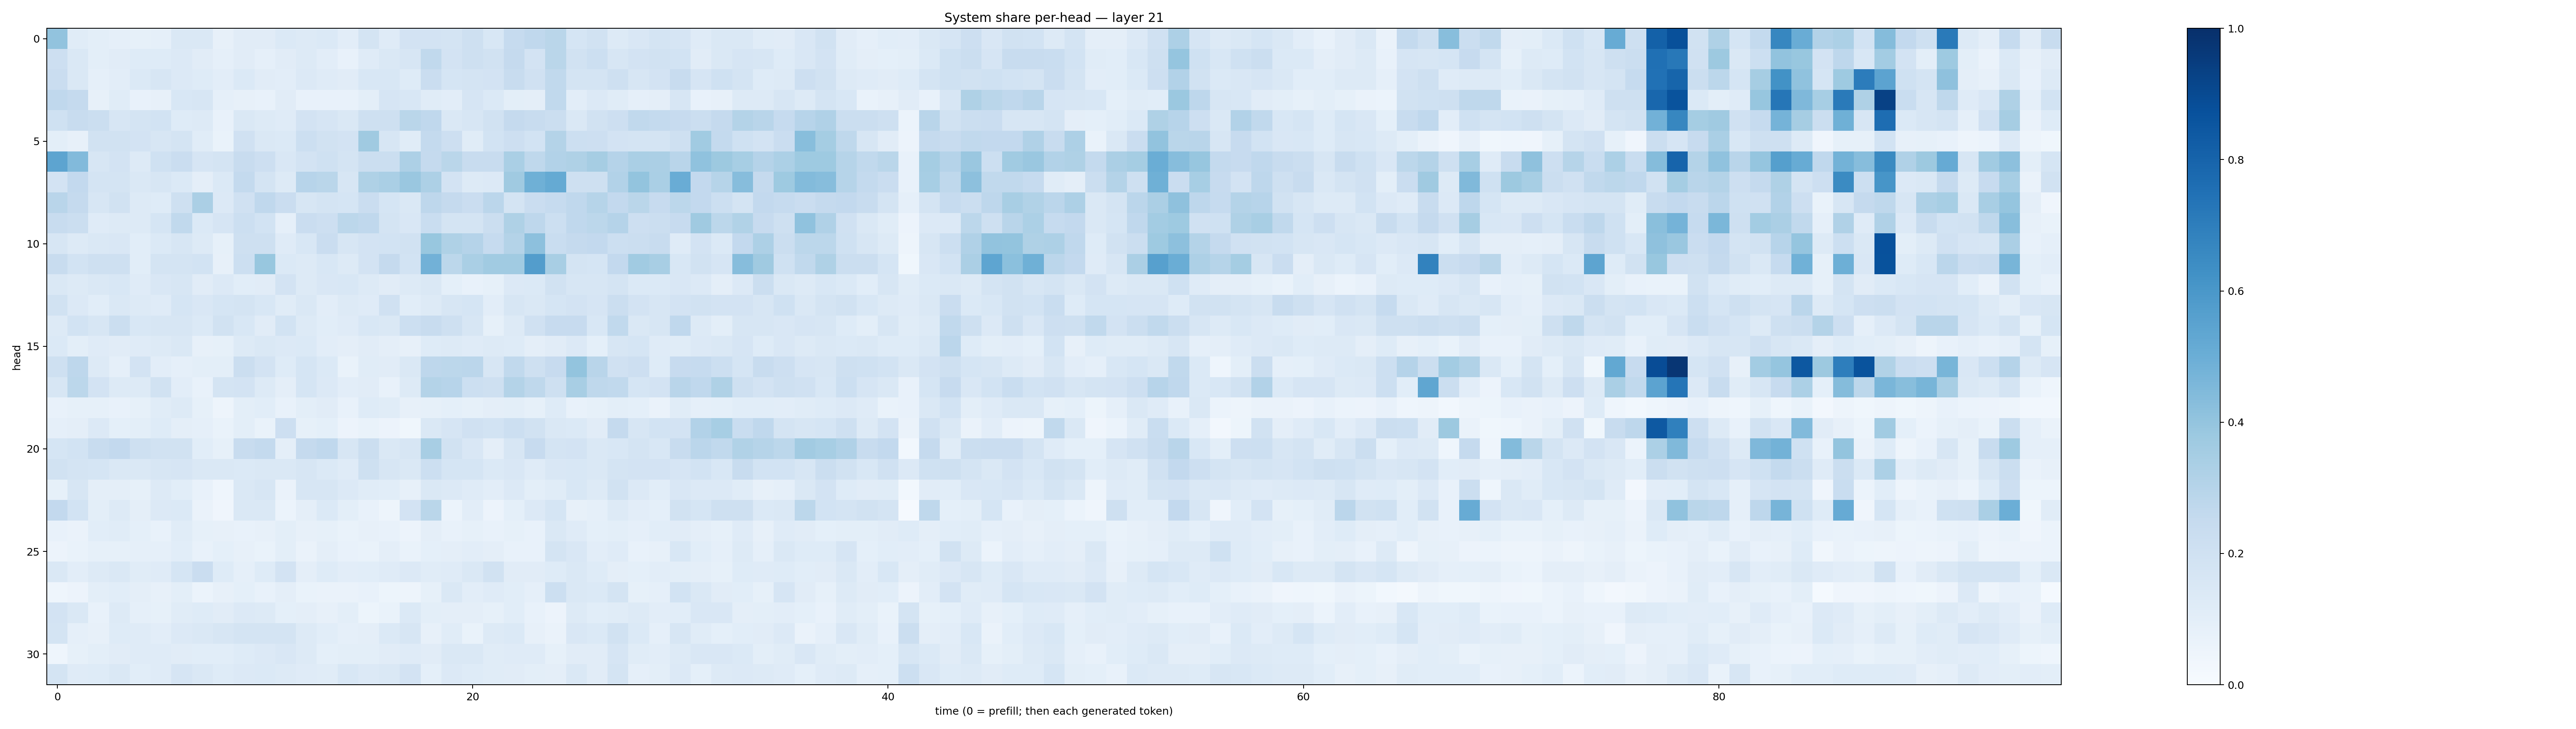

Data behind this chart, as committed beside it:
0.40601838, 0.11463575, 0.09794439, 0.08792728, 0.0850727, 0.08872019, 0.142217, 0.14508907, 0.079921566, 0.1123856, 0.10957535, 0.14036132, 0.12822282, 0.1404411, 0.10495093, 0.17244704, 0.1191083, 0.18234777, 0.18348978, 0.17587322, 0.20371835, 0.15340549, 0.24771994, 0.26885098
0.2148, 0.1484, 0.09842, 0.1104, 0.1221, 0.1213, 0.133, 0.1126, 0.08659, 0.111, 0.08682, 0.1096, 0.1268, 0.1047, 0.0732, 0.1208, 0.1431, 0.1568, 0.2635, 0.1836, 0.2053, 0.1898, 0.2509, 0.1813
0.2291, 0.1458, 0.08726, 0.104, 0.1383, 0.1578, 0.1342, 0.124, 0.1034, 0.1368, 0.1108, 0.1031, 0.1348, 0.1177, 0.1098, 0.1534, 0.156, 0.1245, 0.2293, 0.1717, 0.175, 0.1818, 0.24, 0.1986
0.2693, 0.2537, 0.08155, 0.1171, 0.07736, 0.08202, 0.1561, 0.1631, 0.08745, 0.08066, 0.07297, 0.1104, 0.07466, 0.07721, 0.07063, 0.09951, 0.1676, 0.1552, 0.1171, 0.1039, 0.1649, 0.1397, 0.09995, 0.09576
0.2018, 0.2374, 0.2205, 0.1625, 0.1786, 0.187, 0.122, 0.1271, 0.07423, 0.1467, 0.1261, 0.1198, 0.1803, 0.1666, 0.1408, 0.2056, 0.2076, 0.2888, 0.2695, 0.1454, 0.1618, 0.189, 0.2532, 0.2347
0.1015, 0.08103, 0.1938, 0.1886, 0.183, 0.1588, 0.1754, 0.1166, 0.06773, 0.1984, 0.1471, 0.1401, 0.2163, 0.1914, 0.1801, 0.3679, 0.163, 0.1147, 0.2572, 0.2146, 0.1163, 0.1837, 0.2111, 0.1859
0.5408, 0.4432, 0.1632, 0.1805, 0.1303, 0.2004, 0.2287, 0.1646, 0.1769, 0.2399, 0.2125, 0.1485, 0.183, 0.2022, 0.177, 0.2195, 0.2238, 0.3257, 0.2523, 0.2873, 0.2376, 0.2355, 0.3385, 0.27
0.1833, 0.2616, 0.1782, 0.1763, 0.1465, 0.1578, 0.1394, 0.09706, 0.14, 0.2559, 0.1792, 0.1317, 0.2934, 0.2857, 0.1624, 0.3208, 0.339, 0.3864, 0.327, 0.1823, 0.126, 0.1329, 0.369, 0.4884
0.2903, 0.2519, 0.1631, 0.19, 0.1294, 0.1226, 0.2106, 0.3348, 0.1346, 0.1972, 0.2688, 0.2283, 0.1622, 0.1796, 0.1696, 0.2272, 0.1713, 0.1475, 0.274, 0.2524, 0.2276, 0.2848, 0.1786, 0.2285
0.239, 0.2258, 0.1185, 0.128, 0.1312, 0.1685, 0.2635, 0.137, 0.1649, 0.2186, 0.1871, 0.08877, 0.2277, 0.2132, 0.2803, 0.2669, 0.1788, 0.152, 0.2318, 0.1736, 0.1736, 0.2227, 0.3205, 0.2739
0.1606, 0.1259, 0.1451, 0.1506, 0.1089, 0.1398, 0.1638, 0.1304, 0.0833, 0.2051, 0.2072, 0.1182, 0.1561, 0.2296, 0.159, 0.1819, 0.1852, 0.1916, 0.3874, 0.3228, 0.3044, 0.2493, 0.3068, 0.4171
0.2369, 0.1845, 0.2052, 0.2103, 0.1078, 0.1791, 0.1796, 0.1847, 0.082, 0.2153, 0.3882, 0.1402, 0.1308, 0.1539, 0.1281, 0.1834, 0.2517, 0.1847, 0.4826, 0.2812, 0.3379, 0.3649, 0.3656, 0.5712
0.1437, 0.1259, 0.1444, 0.1539, 0.1177, 0.1503, 0.1629, 0.1104, 0.1341, 0.109, 0.1095, 0.1829, 0.1262, 0.1498, 0.1558, 0.1317, 0.1122, 0.1273, 0.1474, 0.09374, 0.0749, 0.08539, 0.1349, 0.1405
0.1907, 0.1348, 0.107, 0.1461, 0.1323, 0.1172, 0.1708, 0.1505, 0.1714, 0.1761, 0.1545, 0.1136, 0.1451, 0.1048, 0.125, 0.1196, 0.1961, 0.1088, 0.1283, 0.1599, 0.1689, 0.1037, 0.1626, 0.141
0.1287, 0.1839, 0.1581, 0.2219, 0.1538, 0.1622, 0.1578, 0.1399, 0.1931, 0.153, 0.1102, 0.1871, 0.1265, 0.1071, 0.1191, 0.1553, 0.1439, 0.2161, 0.2396, 0.207, 0.1564, 0.0826, 0.1316, 0.1979
0.1393, 0.09825, 0.1195, 0.111, 0.1182, 0.1296, 0.148, 0.08195, 0.08584, 0.1286, 0.1445, 0.1363, 0.1377, 0.1054, 0.09623, 0.1108, 0.09581, 0.07943, 0.1243, 0.1292, 0.12, 0.1256, 0.1233, 0.09401
0.2087, 0.2742, 0.1277, 0.08808, 0.1828, 0.1049, 0.08642, 0.1005, 0.1005, 0.2237, 0.1819, 0.1233, 0.171, 0.1373, 0.06819, 0.1136, 0.1125, 0.1481, 0.2761, 0.2774, 0.2846, 0.1628, 0.2632, 0.2043
0.1634, 0.2793, 0.1805, 0.1298, 0.1275, 0.1886, 0.1024, 0.07545, 0.1734, 0.1832, 0.1287, 0.09508, 0.1704, 0.1347, 0.102, 0.1117, 0.07156, 0.126, 0.3077, 0.2939, 0.2155, 0.2095, 0.3083, 0.2731
0.07596, 0.08301, 0.08523, 0.07506, 0.08459, 0.1143, 0.1254, 0.08438, 0.04921, 0.1004, 0.1078, 0.07032, 0.09939, 0.1128, 0.07492, 0.122, 0.115, 0.08181, 0.08432, 0.09234, 0.08454, 0.09699, 0.1003, 0.08308
0.08598, 0.09464, 0.1364, 0.09016, 0.09832, 0.1231, 0.09637, 0.08694, 0.06667, 0.1013, 0.06879, 0.2143, 0.0833, 0.09014, 0.05504, 0.06887, 0.05519, 0.03791, 0.1469, 0.1651, 0.1963, 0.1872, 0.2166, 0.1924
0.1693, 0.1864, 0.2381, 0.2613, 0.2038, 0.1898, 0.1904, 0.1067, 0.08547, 0.2418, 0.2546, 0.09679, 0.2506, 0.2694, 0.1614, 0.2189, 0.1463, 0.1619, 0.3403, 0.1919, 0.1495, 0.0966, 0.1598, 0.2429
0.1945, 0.1777, 0.1702, 0.1453, 0.1417, 0.1567, 0.1658, 0.1421, 0.146, 0.1377, 0.1472, 0.1441, 0.1576, 0.138, 0.1202, 0.2104, 0.1591, 0.1449, 0.2178, 0.1685, 0.1717, 0.1382, 0.1519, 0.1172
0.08476, 0.1572, 0.09416, 0.0971, 0.08354, 0.1265, 0.1059, 0.07395, 0.04631, 0.1451, 0.1569, 0.06325, 0.1564, 0.1612, 0.1342, 0.1148, 0.1079, 0.07892, 0.145, 0.1357, 0.1176, 0.1023, 0.1352, 0.1002
0.258, 0.1861, 0.09795, 0.1289, 0.09413, 0.1335, 0.1383, 0.06382, 0.04016, 0.1448, 0.1456, 0.06186, 0.09532, 0.1376, 0.1011, 0.07307, 0.04893, 0.1817, 0.286, 0.06133, 0.1037, 0.05805, 0.09295, 0.1333
0.07061, 0.06417, 0.1079, 0.1138, 0.09187, 0.07352, 0.1154, 0.08293, 0.07994, 0.07779, 0.07879, 0.09882, 0.08008, 0.08554, 0.06692, 0.07851, 0.07346, 0.057, 0.09709, 0.07623, 0.0855, 0.07456, 0.08405, 0.07395
0.0578, 0.06739, 0.08447, 0.08228, 0.08634, 0.08825, 0.1078, 0.07767, 0.09221, 0.07909, 0.06672, 0.09766, 0.06547, 0.09536, 0.07035, 0.06692, 0.09442, 0.06961, 0.08998, 0.09396, 0.1039, 0.09405, 0.07398, 0.07084
0.1453, 0.1047, 0.1285, 0.1465, 0.1165, 0.1177, 0.1693, 0.2285, 0.1237, 0.08974, 0.1234, 0.1803, 0.09535, 0.1233, 0.1037, 0.1082, 0.1177, 0.1355, 0.115, 0.1184, 0.144, 0.1928, 0.1129, 0.1129
0.04616, 0.05724, 0.09906, 0.1067, 0.09512, 0.07887, 0.1001, 0.0603, 0.08001, 0.09234, 0.07451, 0.09586, 0.0672, 0.06317, 0.06521, 0.07507, 0.05177, 0.04915, 0.08294, 0.1424, 0.1027, 0.119, 0.1063, 0.08628
0.1803, 0.1446, 0.07713, 0.1322, 0.08609, 0.08436, 0.1153, 0.1235, 0.1106, 0.1331, 0.1311, 0.09203, 0.09753, 0.07848, 0.09828, 0.05434, 0.06898, 0.1391, 0.1014, 0.09707, 0.0965, 0.08376, 0.1069, 0.07299
0.1792, 0.08872, 0.08012, 0.1227, 0.1177, 0.1016, 0.1338, 0.1419, 0.1577, 0.1779, 0.1754, 0.1768, 0.132, 0.1081, 0.08701, 0.09501, 0.1386, 0.1578, 0.08187, 0.1136, 0.0699, 0.1288, 0.1377, 0.08171
0.04318, 0.08275, 0.09775, 0.1125, 0.1202, 0.1184, 0.1122, 0.1091, 0.1063, 0.1243, 0.1335, 0.1502, 0.1257, 0.09076, 0.1012, 0.09896, 0.1096, 0.1198, 0.1113, 0.1443, 0.1474, 0.1138, 0.121, 0.118
0.1726, 0.1196, 0.1233, 0.1454, 0.107, 0.1193, 0.167, 0.1411, 0.1214, 0.1346, 0.1379, 0.1313, 0.1205, 0.1172, 0.1545, 0.1361, 0.1453, 0.1827, 0.09024, 0.1362, 0.1215, 0.1158, 0.1117, 0.09907
